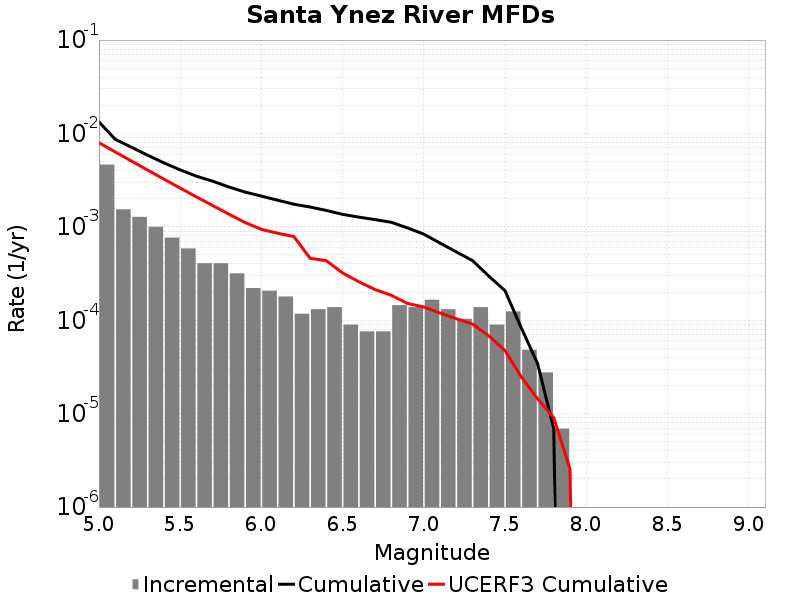

Values plotted in this chart, from the file beside it:
Magnitude, Incremental Rate, Cumulative Rate, UCERF3 Cumulative Rate
5.05, 0.004643, 0.01331, 0.007957
5.15, 0.001541, 0.008664, 0.006347
5.25, 0.001278, 0.007123, 0.005067
5.35, 0.001002, 0.005845, 0.004051
5.45, 7.6693227E-4, 0.004843, 0.003244
5.55, 5.872905E-4, 0.004076, 0.002603
5.65, 4.0764868E-4, 0.003489, 0.002094
5.75, 4.0764868E-4, 0.003082, 0.00169
5.85, 3.178278E-4, 0.002674, 0.001368
5.95, 2.210976E-4, 0.002356, 0.001113
6.05, 2.07279E-4, 0.002135, 9.3979295E-4
6.15, 1.796418E-4, 0.001928, 8.5471774E-4
6.25, 1.174581E-4, 0.001748, 7.871454E-4
6.35, 1.312767E-4, 0.001631, 4.609293E-4
6.45, 1.3818599E-4, 0.001499, 4.3381372E-4
6.55, 8.98209E-5, 0.001361, 3.213948E-4
6.65, 7.6002296E-5, 0.001271, 2.5829338E-4
6.75, 7.6002296E-5, 0.001195, 2.131384E-4
6.85, 1.450953E-4, 0.001119, 1.8511324E-4
6.95, 1.3818599E-4, 9.7421126E-4, 1.5126169E-4
7.05, 1.6582319E-4, 8.360253E-4, 1.3855423E-4
7.15, 1.312767E-4, 6.702021E-4, 1.1938751E-4
7.25, 1.036395E-4, 5.389254E-4, 1.0378546E-4
7.35, 1.3818599E-4, 4.3528588E-4, 9.098468E-5
7.45, 8.98209E-5, 2.970999E-4, 6.803962E-5
7.55, 1.243674E-4, 2.07279E-4, 4.725514E-5
7.65, 4.83651E-5, 8.2911596E-5, 2.4779858E-5
7.75, 2.76372E-5, 3.4546498E-5, 1.4468195E-5
7.85, 6.9093E-6, 6.9093E-6, 9.039069E-6
7.95, 0.0, 0.0, 2.561932E-6
8.05, 0.0, 0.0, 0.0
8.15, 0.0, 0.0, 0.0
8.25, 0.0, 0.0, 0.0
8.35, 0.0, 0.0, 0.0
8.45, 0.0, 0.0, 0.0
8.55, 0.0, 0.0, 0.0
8.65, 0.0, 0.0, 0.0
8.75, 0.0, 0.0, 0.0
8.85, 0.0, 0.0, 0.0
8.95, 0.0, 0.0, 0.0
9.05, 0.0, 0.0, 0.0
